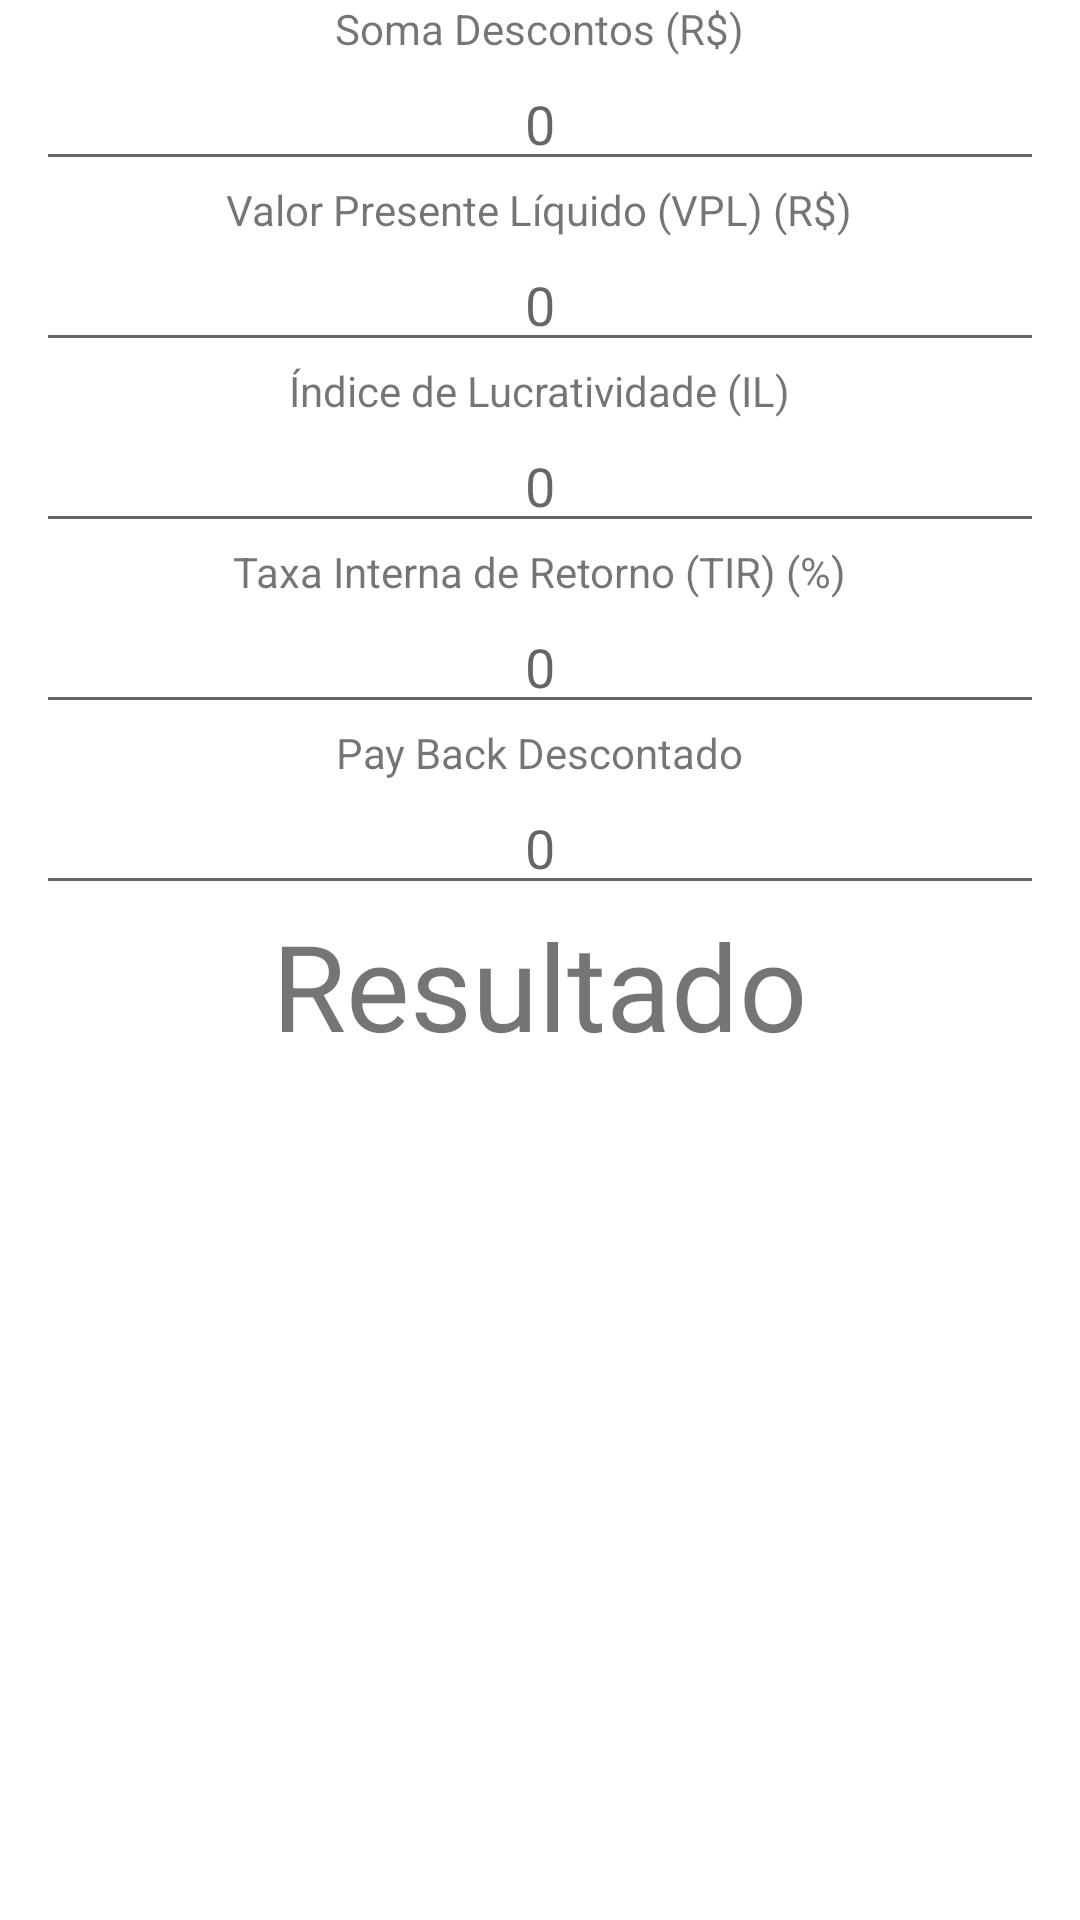

Layout XML and referenced resources for this Android screen:
<!-- AndroidManifest.xml: application theme Theme.AgroRetorno -->
<!-- res/layout/fragment_quarto.xml -->
<?xml version="1.0" encoding="utf-8"?>
<LinearLayout xmlns:android="http://schemas.android.com/apk/res/android"
    xmlns:app="http://schemas.android.com/apk/res-auto"
    xmlns:tools="http://schemas.android.com/tools"
    android:orientation="vertical"
    tools:context=".QuartoFragment"
    android:layout_height="wrap_content"
    android:layout_width="fill_parent">

    <TextView
                android:id="@+id/somadescontos"
                android:layout_gravity="center"
                android:layout_width="wrap_content"
                android:layout_height="wrap_content"
                android:layout_marginStart="12dp"
                android:layout_marginEnd="12dp"
                android:text="@string/rotulo_somadescontos" />
    <EditText
                android:id="@+id/campo_somadescontos"
                android:layout_gravity="center"
                android:textAlignment="center"
                android:layout_width="fill_parent"
                android:layout_height="wrap_content"
                android:layout_marginStart="12dp"
                android:layout_marginEnd="12dp"
                android:hint="0"
                android:inputType="numberDecimal"
                android:selectAllOnFocus="true" />
    <TextView
                android:id="@+id/vpl"
                android:layout_gravity="center"
                android:layout_width="wrap_content"
                android:layout_height="wrap_content"
                android:layout_marginStart="12dp"
                android:layout_marginEnd="12dp"
                android:text="@string/rotulo_vpl" />
    <EditText
                android:id="@+id/campo_vpl"
                android:layout_gravity="center"
                android:textAlignment="center"
                android:layout_width="fill_parent"
                android:layout_height="wrap_content"
                android:layout_marginStart="12dp"
                android:layout_marginEnd="12dp"
                android:hint="0"
                android:inputType="numberDecimal"
                android:selectAllOnFocus="true" />
    <TextView
                android:id="@+id/il"
                android:layout_gravity="center"
                android:layout_width="wrap_content"
                android:layout_height="wrap_content"
                android:layout_marginStart="12dp"
                android:layout_marginEnd="12dp"
                android:text="@string/rotulo_il" />
    <EditText
                android:id="@+id/campo_il"
                android:layout_gravity="center"
                android:textAlignment="center"
                android:layout_width="fill_parent"
                android:layout_height="wrap_content"
                android:layout_marginStart="12dp"
                android:layout_marginEnd="12dp"
                android:hint="0"
                android:inputType="numberDecimal"
                android:selectAllOnFocus="true" />
    <TextView
                android:id="@+id/tir"
                android:layout_gravity="center"
                android:layout_width="wrap_content"
                android:layout_height="wrap_content"
                android:layout_marginStart="12dp"
                android:layout_marginEnd="12dp"
                android:text="@string/rotulo_tir" />
    <EditText
                android:id="@+id/campo_tir"
                android:layout_gravity="center"
                android:textAlignment="center"
                android:layout_width="fill_parent"
                android:layout_height="wrap_content"
                android:layout_marginStart="12dp"
                android:layout_marginEnd="12dp"
                android:hint="0"
                android:inputType="numberDecimal"
                android:selectAllOnFocus="true" />
    <TextView
        android:id="@+id/payback"
        android:layout_gravity="center"
        android:layout_width="wrap_content"
        android:layout_height="wrap_content"
        android:layout_marginStart="12dp"
        android:layout_marginEnd="12dp"
        android:text="@string/rotulo_payback" />
    <EditText
        android:id="@+id/campo_payback"
        android:layout_gravity="center"
        android:textAlignment="center"
        android:layout_width="fill_parent"
        android:layout_height="wrap_content"
        android:layout_marginStart="12dp"
        android:layout_marginEnd="12dp"
        android:hint="0"
        android:inputType="text"
        android:selectAllOnFocus="true" />
    <ImageView
        android:id="@+id/icone"
        android:layout_gravity="center"
        android:layout_width="wrap_content"
        android:layout_height="wrap_content"/>
    <TextView
        android:id="@+id/resultado"
        android:layout_width="wrap_content"
        android:layout_height="wrap_content"
        android:layout_gravity="center"
        android:textAlignment="center"
        android:textSize="40dp"
        android:text="@string/rotulo_resultado">
    </TextView>
</LinearLayout>
<!-- resources referenced by this layout -->
<resources>
  <string name="rotulo_il">Índice de Lucratividade (IL)</string>
  <string name="rotulo_payback">Pay Back Descontado</string>
  <string name="rotulo_resultado">Resultado</string>
  <string name="rotulo_somadescontos">Soma Descontos (R$)</string>
  <string name="rotulo_tir">Taxa Interna de Retorno (TIR) (%)</string>
  <string name="rotulo_vpl">Valor Presente Líquido (VPL) (R$)</string>
  <style name="Theme.AgroRetorno" parent="Theme.MaterialComponents.DayNight.DarkActionBar">
          
          <item name="colorPrimary">@color/purple_500</item>
          <item name="colorPrimaryVariant">@color/purple_700</item>
          <item name="colorOnPrimary">@color/white</item>
          
          <item name="colorSecondary">@color/teal_200</item>
          <item name="colorSecondaryVariant">@color/teal_700</item>
          <item name="colorOnSecondary">@color/black</item>
          
          <item name="android:statusBarColor" tools:targetApi="l">?attr/colorPrimaryVariant</item>
          
      </style>
  <!-- not gathered from this repository: default colours our renderer supplied (Android Studio template values) -->
  <color name="purple_500">#FF6200EE</color>
  <color name="purple_700">#FF3700B3</color>
  <color name="teal_200">#FF03DAC5</color>
  <color name="teal_700">#FF018786</color>
  <color name="black">#FF000000</color>
  <color name="white">#FFFFFFFF</color>
</resources>
